Labelled photos from "Indian-food-2", an image-classification folder in Shyam-daniel/Indian-food-2. The possible labels are: dosa, idli.

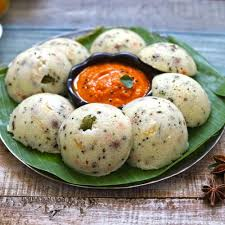
Label: idli

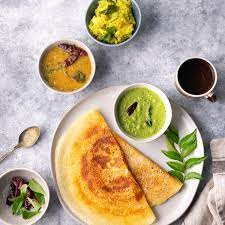
Label: dosa

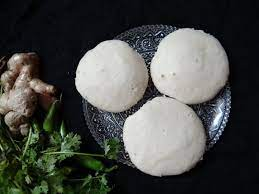
Label: idli

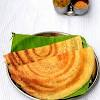
Label: dosa

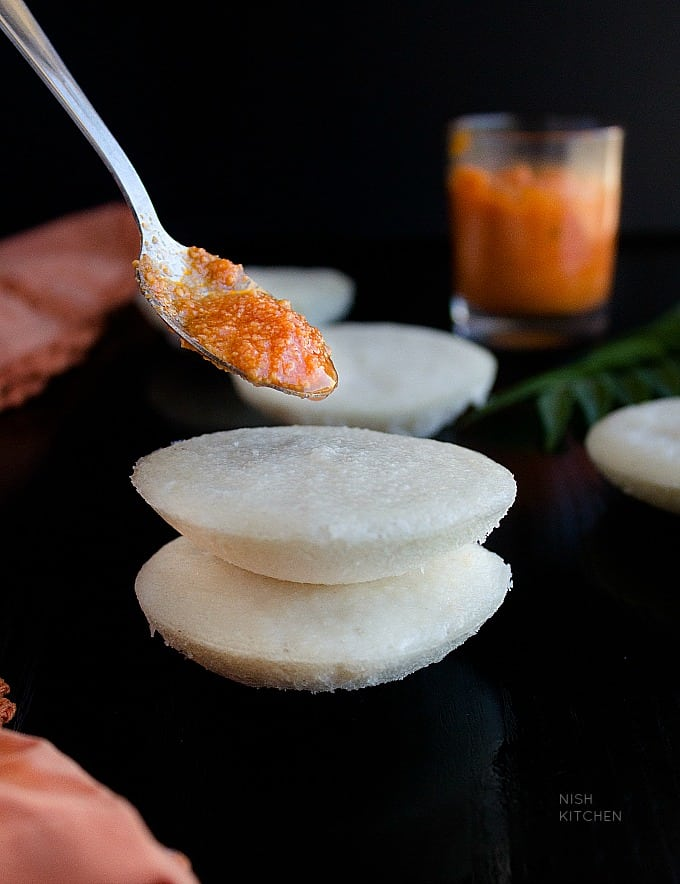
Label: idli

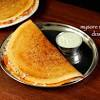
Label: dosa
